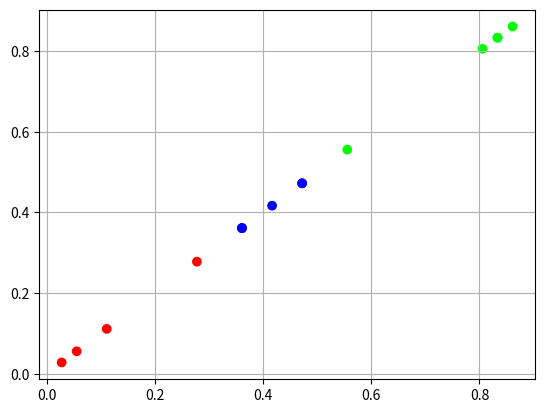

Here is the Python script that generated this plot:
import numpy as np
import matplotlib.pyplot as plt

def f(x):
  return x.dot(ws.T) + bs

def softMax(z):
    exp_z = np.exp(z)
    return exp_z / np.sum(exp_z, axis=1, keepdims=True)

def activate(z):
  return 1/(1+np.exp(-z))

#s = np.sum(np.exp(z), axis=1, keepdims=True)
# return np.exp(z)/s[:,np.newaxis]

def log_loss(y, p):
    epsilon = 1e-15
    p = np.clip(p, epsilon, 1 - epsilon)
    return -y * np.log(p) - (1 - y) * np.log(1 - p)

#datos de entrenamiento
inputs = np.array([(0.0000, 0.0000), (0.2778, 0.2500), (0.2778, 0.9375), (0.9167, 0.6563),
(0.4167, 0.2500), (0.3611, 0.3438), (0.3333, 0.4063), (0.9722, 0.3750),
(0.0833, 0.3438), (0.6389, 0.3438), (0.4167, 0.6875), (0.7500, 0.6875),
(0.0833, 0.1875), (0.9167, 0.5313), (0.1389, 0.2500), (0.8333, 0.6250),
(0.8056, 0.6250), (0.1944, 1.0000), (0.8333, 0.5625), (0.4167, 1.0000),
(1.0000, 0.6875), (0.4722, 0.6563), (0.3611, 0.5625), (0.4722, 0.8438),
(0.1667, 0.3125), (0.4167, 0.9375), (0.3611, 0.9688), (0.9167, 0.3438),
(0.0833, 0.0313), (0.3333, 0.8750)])
X = inputs.copy()

red=      np.array([1,0,0])
green=    np.array([0,1,0])
blue=     np.array([0,0,1])
#aprendizaje supervisado
targets=  np.array([red, red, blue, green, red, red, red, green, red, green,
blue, green, red,
green, red, green, green, blue, green, blue, green, blue, blue, blue,
red, blue, blue, green, red, blue])

# plt.scatter(X[:,0],X[:,1],c = targets)
# plt.grid()
# plt.show()

m = 3 #categorias
inp = 2 #entradas / l-w
bs = np.ones([1,m])

ws = np.ones([m,inp])*0.1
# print(ws)

#primera activacion
# pred= f(np.array([0.1,0.3]))

#enviar nuestros valores
# pred= f(X)

# act = softMax(pred)


lr=0.5 #tasa de aprendizaje

iterations=10000
for iter in range(iterations):
  pred = f(X)
  act = softMax(pred)   
  #   print(act)
  #log_cost
  cost = log_loss(targets, act)
  
  
  mse=np.mean(cost)


  z_d = act - targets #derivada parcial respecto a z
  # Gradiente con respecto a w
  # w_d= -2*(X.T).dot(targets-f(X))
  w_d = (X.T).dot(z_d)
  avg_w_d = w_d / np.size(targets, axis=0)

  # gradiente respecto a b
  b_d=np.ones([1,np.size(targets,axis=0)]).dot(z_d)

  avg_b_d=b_d/np.size(targets)
  #print(avg_b_d)
  # Actualización de w y b
  ws-=lr*avg_w_d.T
  bs-=lr*avg_b_d
  print(f'iter:{iter},cost:{mse:.3f}')



#test
test_i = np.array([(0.0278, 0.0313), (0.0556, 0.0625), (0.1111, 0.1563),
(0.3611, 0.3750),
(0.2778, 0.3438), (0.8333, 0.3750), (0.5556, 0.4375), (0.8333, 0.5313),
(0.8611, 0.6563), (0.8056, 0.5625), (0.4722, 0.6563), (0.3611, 0.5625),
(0.4722, 0.8438), (0.3611, 0.9688), (0.4167, 0.9375)])

test_t = np.array([red, red, red, red, red, green, green, green,
green, green, blue, blue, blue, blue, blue])

plt.scatter(test_i[:,0],test_i[:,0],c = test_t)
plt.grid()
plt.show()
pred = f(test_i)
act = softMax(pred)
for a , t in zip(act, test_t):
  a = np.round(a,3)
  print(f'target: {t}, act: {a}')
